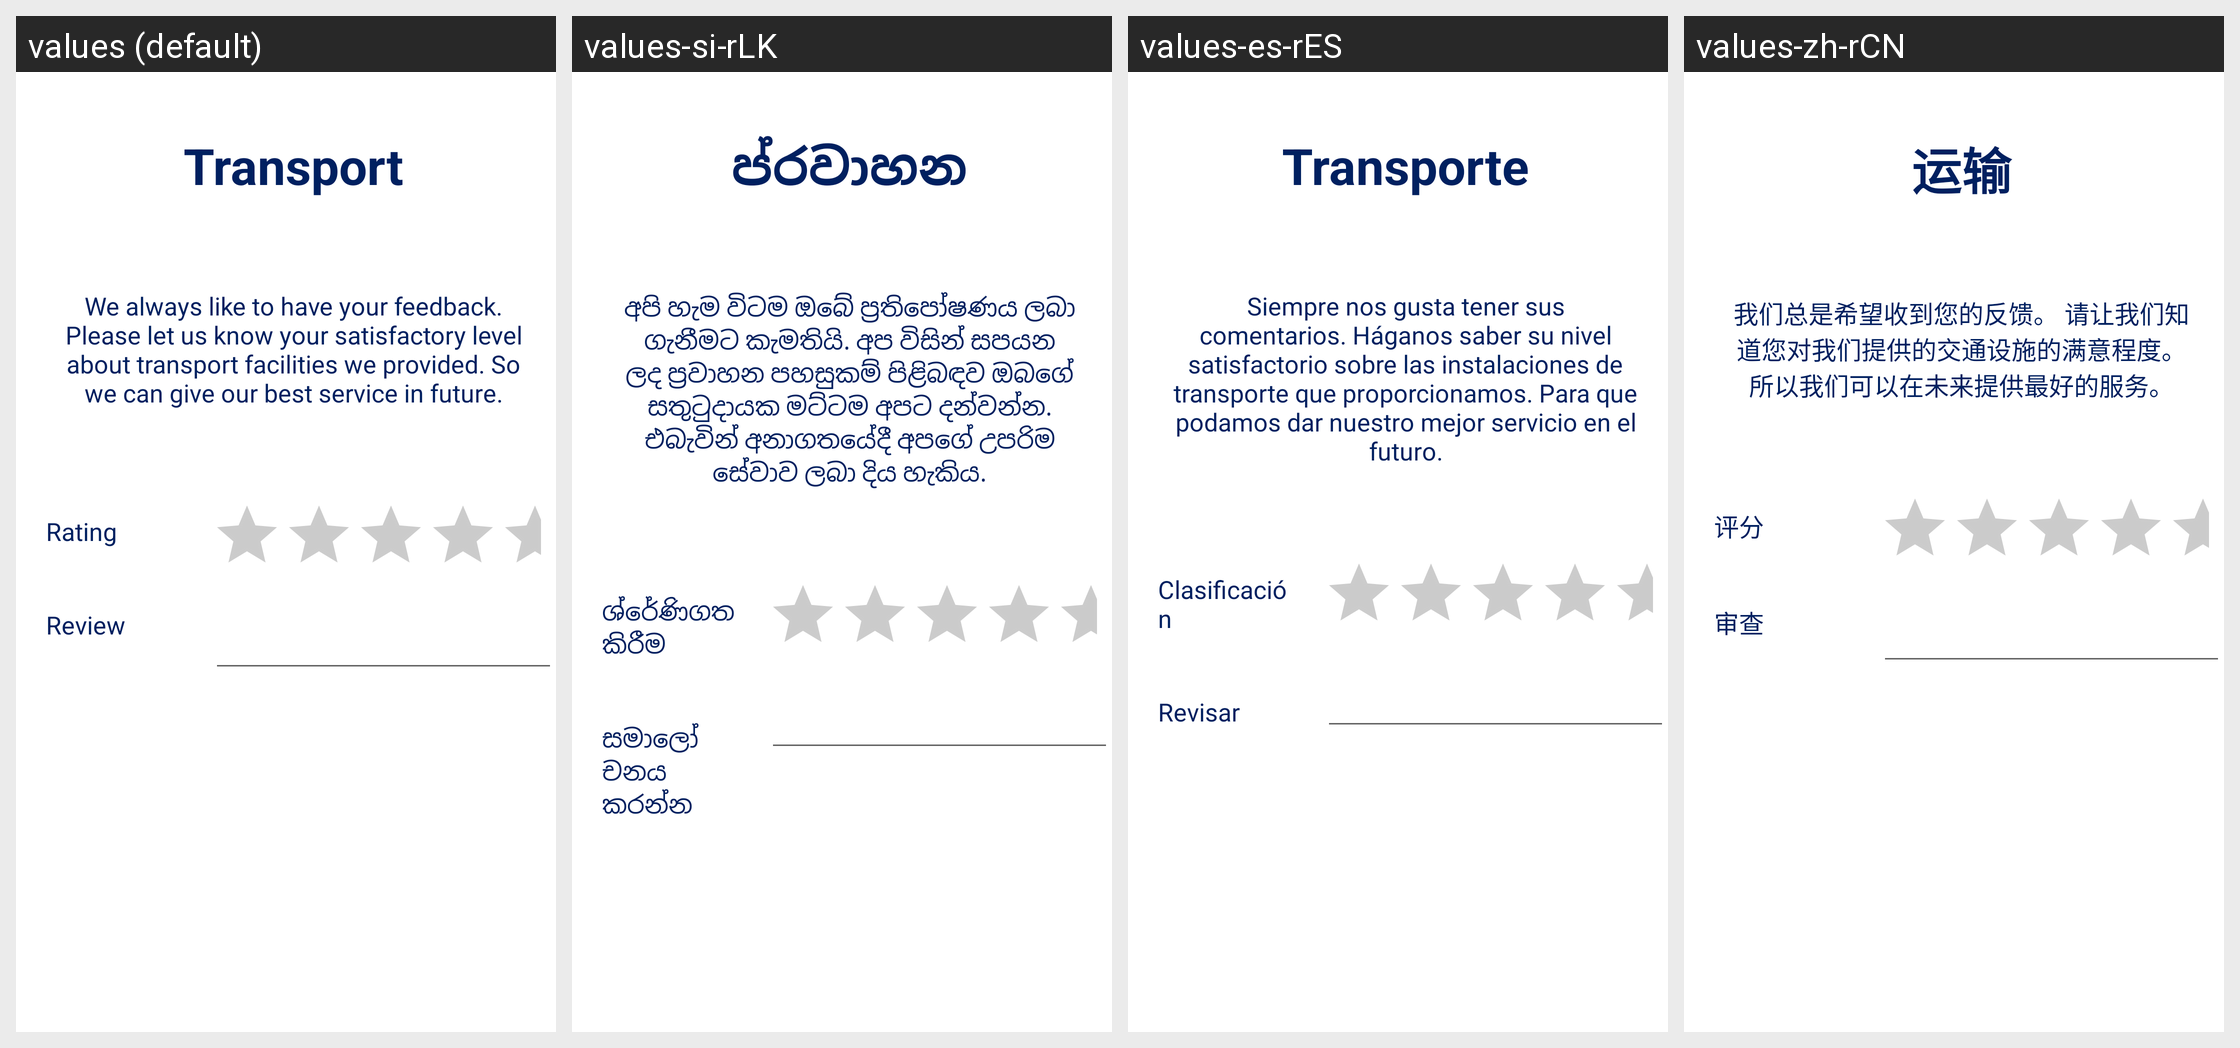

Strings drawn on this Android screen and how each of the app's shown locales translates them:
Android screen res/layout/fragment_third.xml rendered under 4 locales, left to right: values (default), values-si-rLK, values-es-rES, values-zh-rCN. Device: Nexus 5 (rendered at 1080×1920; each locale shown at half size, 540×960, under a caption strip naming it); theme Theme.NorthamptonTravels.
Strings drawn on this screen, with the default value and each locale's value (text and hints the layout hard-codes, and strings that could not be matched under every locale, appear in the picture but are not listed):

transport
  values: Transport
  values-si-rLK: ප්රවාහන
  values-es-rES: Transporte
  values-zh-rCN: 运输

transportBrief
  values: We always like to have your feedback. Please let us know your satisfactory level about transport facilities we provided. So we can give our best service in future.
  values-si-rLK: අපි හැම විටම ඔබේ ප්‍රතිපෝෂණය ලබා ගැනීමට කැමතියි. අප විසින් සපයන ලද ප්‍රවාහන පහසුකම් පිළිබඳව ඔබගේ සතුටුදායක මට්ටම අපට දන්වන්න. එබැවින් අනාගතයේදී අපගේ උපරිම සේවාව ලබා දිය හැකිය.
  values-es-rES: Siempre nos gusta tener sus comentarios. Háganos saber su nivel satisfactorio sobre las instalaciones de transporte que proporcionamos. Para que podamos dar nuestro mejor servicio en el futuro.
  values-zh-rCN: 我们总是希望收到您的反馈。 请让我们知道您对我们提供的交通设施的满意程度。 所以我们可以在未来提供最好的服务。

rate
  values: Rating
  values-si-rLK: ශ්රේණිගත කිරීම
  values-es-rES: Clasificación
  values-zh-rCN: 评分

description
  values: Review
  values-si-rLK: සමාලෝචනය කරන්න
  values-es-rES: Revisar
  values-zh-rCN: 审查
